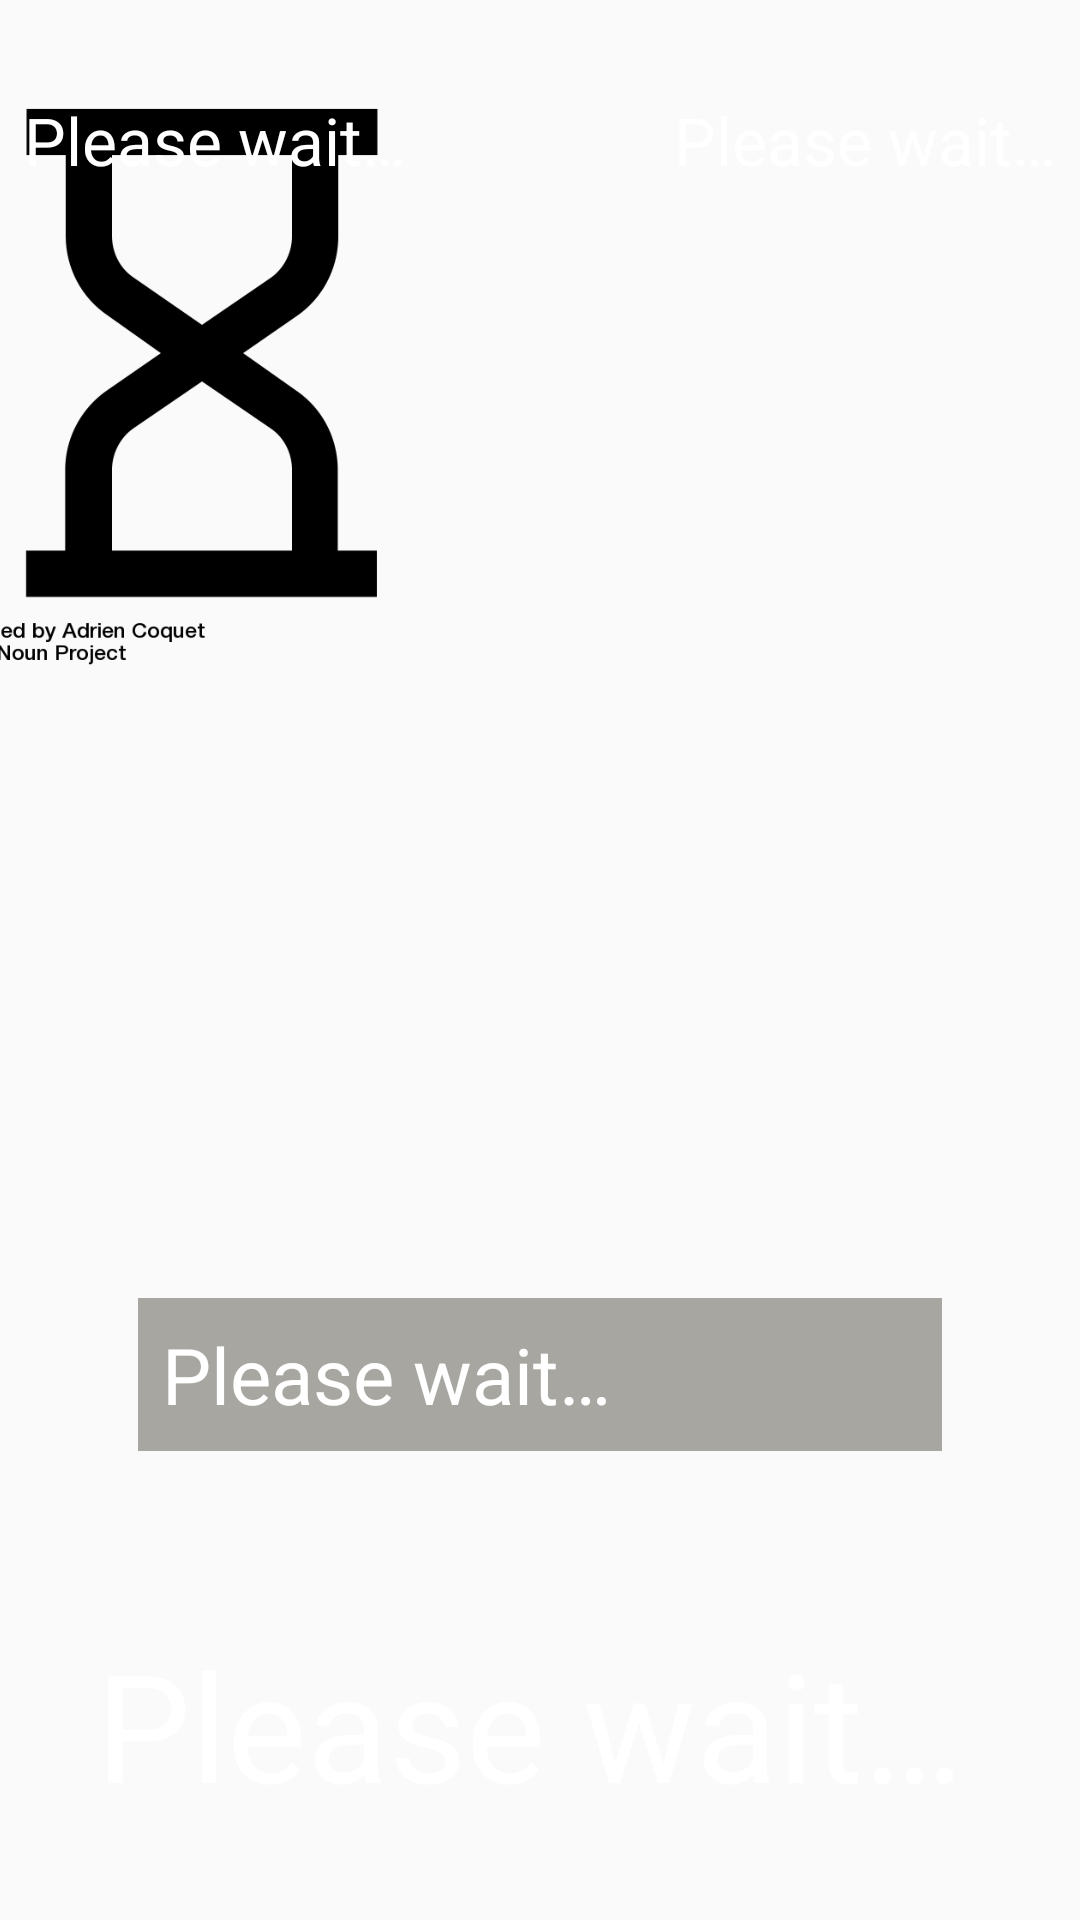

Android layout source for this screen:
<!-- AndroidManifest.xml: application theme AppTheme -->
<!-- res/layout/activity_new_image.xml -->
<?xml version="1.0" encoding="utf-8"?>
<android.support.v4.widget.DrawerLayout xmlns:android="http://schemas.android.com/apk/res/android"
    xmlns:app="http://schemas.android.com/apk/res-auto"
    xmlns:tools="http://schemas.android.com/tools"
    android:id="@+id/drawer_layout"
    android:layout_width="match_parent"
    android:layout_height="match_parent"
    tools:context=".activity.NewImageActivity">
    

    <android.support.constraint.ConstraintLayout
    android:layout_width="match_parent"
    android:layout_height="match_parent">

        <ImageView
            android:id="@+id/img_edit_main"
            android:layout_width="wrap_content"
            android:layout_height="wrap_content"
            android:contentDescription="@string/str_img_edit_main_desc"
            app:layout_constraintBottom_toBottomOf="parent"
            app:layout_constraintEnd_toEndOf="parent"
            app:layout_constraintStart_toStartOf="parent"
            app:layout_constraintTop_toTopOf="parent" />

        
        
        <TextView
            android:id="@+id/img_edit_tempText"
            android:layout_width="wrap_content"
            android:layout_height="wrap_content"
            android:layout_marginBottom="32dp"
            android:layout_marginEnd="32dp"
            android:textColor="@color/col_white"
            android:textSize="50sp"
            app:layout_constraintBottom_toBottomOf="parent"
            app:layout_constraintEnd_toEndOf="parent" />

        <TextView
            android:id="@+id/img_edit_LatnLon"
            android:layout_width="wrap_content"
            android:layout_height="wrap_content"
            android:layout_marginEnd="8dp"
            android:layout_marginTop="32dp"
            android:text="@string/str_loading"
            android:textColor="@color/col_white"
            android:textSize="22sp"
            app:layout_constraintEnd_toEndOf="parent"
            app:layout_constraintTop_toTopOf="parent" />

        <TextView
            android:id="@+id/img_edit_city"
            android:layout_width="wrap_content"
            android:layout_height="wrap_content"
            android:layout_marginBottom="32dp"
            android:layout_marginStart="32dp"
            android:text="@string/str_loading"
            android:textColor="@color/col_white"
            android:textSize="50sp"
            app:layout_constraintBottom_toBottomOf="parent"
            app:layout_constraintStart_toStartOf="parent" />

        <ImageView
            android:id="@+id/img_edit_icon"
            android:layout_width="202dp"
            android:layout_height="200dp"
            android:layout_marginEnd="192dp"
            android:layout_marginTop="32dp"
            android:contentDescription="@string/str_desc_weather"
            app:layout_constraintEnd_toEndOf="parent"
            app:layout_constraintTop_toTopOf="parent"
            app:srcCompat="@mipmap/noun_timer_1678470" />

        <TextView
            android:id="@+id/img_edit_fact"
            android:layout_width="268dp"
            android:layout_height="wrap_content"
            android:layout_marginBottom="64dp"
            android:layout_marginEnd="8dp"
            android:layout_marginStart="8dp"
            android:layout_marginTop="340dp"
            android:background="#99706E65"
            android:padding="8dp"
            android:text="@string/str_loading"
            android:textColor="@color/col_white"
            android:textSize="26sp"
            app:layout_constraintBottom_toBottomOf="parent"
            app:layout_constraintEnd_toEndOf="parent"
            app:layout_constraintStart_toStartOf="parent"
            app:layout_constraintTop_toTopOf="parent" />

        <TextView
            android:id="@+id/img_edit_date"
            android:layout_width="wrap_content"
            android:layout_height="wrap_content"
            android:layout_marginStart="8dp"
            android:layout_marginTop="32dp"
            android:text="@string/str_loading"
            android:textColor="@color/col_white"
            android:textSize="22sp"
            app:layout_constraintStart_toStartOf="parent"
            app:layout_constraintTop_toTopOf="parent" />

    </android.support.constraint.ConstraintLayout>


    
    <android.support.design.widget.NavigationView
        android:id="@+id/img_edit_nav_view"
        android:layout_width="wrap_content"
        android:layout_height="match_parent"
        android:layout_gravity="start"
        app:menu="@menu/drawer_view"
        app:headerLayout="@layout/nav_header"/>
    

</android.support.v4.widget.DrawerLayout>
<!-- res/layout/nav_header.xml (included above) -->
<?xml version="1.0" encoding="utf-8"?>

<LinearLayout xmlns:android="http://schemas.android.com/apk/res/android"
    android:layout_width="match_parent"
    android:layout_height="wrap_content"
    android:background="@color/col_green"
    android:gravity="bottom"
    android:orientation="vertical"
    android:padding="18dp"
    android:theme="@style/ThemeOverlay.AppCompat.Dark">

    <TextView
        android:layout_width="match_parent"
        android:layout_height="wrap_content"
        android:text="@string/str_appTitle"
        android:textAppearance="@style/TextAppearance.AppCompat.Body1"
        android:textSize="18dp"/>

</LinearLayout>
<!-- resources referenced by this layout -->
<resources>
  <color name="col_green">#0CE84C</color>
  <color name="col_white">#ffffff</color>
  <!-- mipmap noun_timer_1678470: png bitmap (mipmap-hdpi, 14384 bytes) -->
  <string name="str_appTitle">Where \nAre \nYou</string>
  <string name="str_desc_weather">The current weather</string>
  <string name="str_img_edit_main_desc">Main Image Editor</string>
  <string name="str_loading">Please wait…</string>
  <style name="AppTheme" parent="Theme.AppCompat.Light.DarkActionBar">
          
          <item name="colorPrimary">@color/colorPrimary</item>
          <item name="colorPrimaryDark">@color/colorPrimaryDark</item>
          <item name="colorAccent">@color/colorAccent</item>
          <item name="android:actionMenuTextAppearance">@style/NavigationTheme</item>
      </style>
  <color name="colorPrimary">#161618</color>
  <color name="colorPrimaryDark">#323236</color>
  <color name="colorAccent">#FFFFEE</color>
  <style name="NavigationTheme" parent="TextAppearance.AppCompat.Widget.ActionBar.Menu">
          <item name="android:textSize">40dp</item>
      </style>
</resources>
